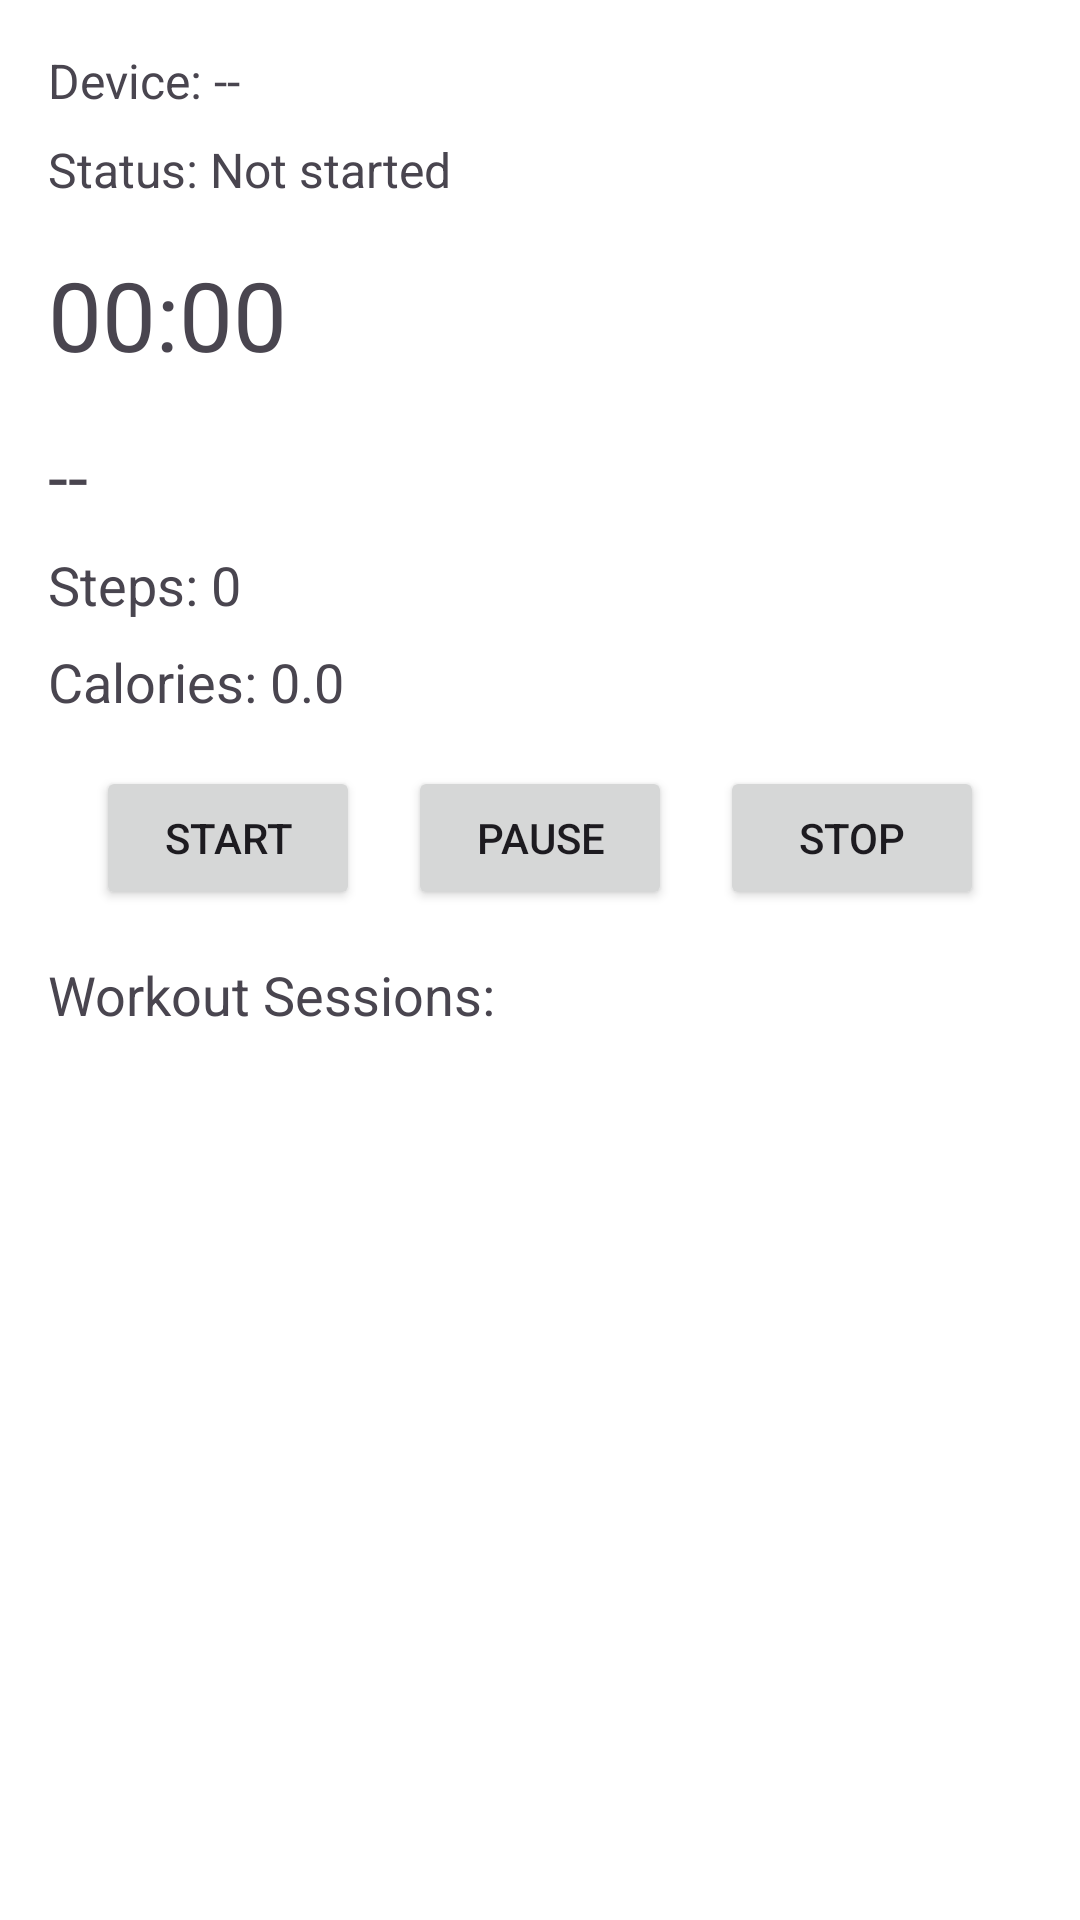

The Android layout XML behind this screen, and the referenced resources:
<!-- AndroidManifest.xml: application theme Theme.SmartGym -->
<!-- res/layout/activity_bt_workout.xml -->
<?xml version="1.0" encoding="utf-8"?>
<LinearLayout xmlns:android="http://schemas.android.com/apk/res/android"
    android:layout_width="match_parent"
    android:layout_height="match_parent"
    android:orientation="vertical"
    android:padding="16dp">

    <TextView
        android:id="@+id/tvDeviceName"
        android:layout_width="wrap_content"
        android:layout_height="wrap_content"
        android:text="Device: --"
        android:textSize="16sp"
        android:layout_marginBottom="8dp" />

    <TextView
        android:id="@+id/tvWorkoutStatus"
        android:layout_width="wrap_content"
        android:layout_height="wrap_content"
        android:text="Status: Not started"
        android:textSize="16sp"
        android:layout_marginBottom="16dp" />

    <TextView
        android:id="@+id/tvTimer"
        android:layout_width="wrap_content"
        android:layout_height="wrap_content"
        android:text="00:00"
        android:textSize="32sp"
        android:layout_marginBottom="16dp" />

    <TextView
        android:id="@+id/tvHrWorkout"
        android:layout_width="wrap_content"
        android:layout_height="wrap_content"
        android:text="--"
        android:textSize="24sp"
        android:layout_marginBottom="8dp" />

    <TextView
        android:id="@+id/tvStepsWorkout"
        android:layout_width="wrap_content"
        android:layout_height="wrap_content"
        android:text="Steps: 0"
        android:textSize="18sp"
        android:layout_marginBottom="8dp" />

    <TextView
        android:id="@+id/tvCalories"
        android:layout_width="wrap_content"
        android:layout_height="wrap_content"
        android:text="Calories: 0.0"
        android:textSize="18sp"
        android:layout_marginBottom="16dp" />

    <LinearLayout
        android:layout_width="match_parent"
        android:layout_height="wrap_content"
        android:orientation="horizontal"
        android:gravity="center_horizontal"
        android:layout_marginBottom="16dp">

        <Button
            android:id="@+id/btnStartWorkout"
            android:layout_width="wrap_content"
            android:layout_height="wrap_content"
            android:text="Start" />

        <Button
            android:id="@+id/btnPauseWorkout"
            android:layout_width="wrap_content"
            android:layout_height="wrap_content"
            android:text="Pause"
            android:layout_marginStart="16dp" />

        <Button
            android:id="@+id/btnStopWorkout"
            android:layout_width="wrap_content"
            android:layout_height="wrap_content"
            android:text="Stop"
            android:layout_marginStart="16dp" />
    </LinearLayout>

    <TextView
        android:layout_width="wrap_content"
        android:layout_height="wrap_content"
        android:text="Workout Sessions:"
        android:textSize="18sp"
        android:layout_marginBottom="8dp" />

    <ScrollView
        android:layout_width="match_parent"
        android:layout_height="0dp"
        android:layout_weight="1">

        <LinearLayout
            android:id="@+id/logContainer"
            android:layout_width="match_parent"
            android:layout_height="wrap_content"
            android:orientation="vertical" />
    </ScrollView>

</LinearLayout>
<!-- resources referenced by this layout -->
<resources>
  <style name="Theme.SmartGym" parent="Theme.Material3.DayNight.NoActionBar">
  
          <item name="android:statusBarColor">?attr/colorPrimary</item>
          <item name="android:navigationBarColor">?attr/colorSurface</item>
  
          <item name="colorPrimary">@color/rc_primary</item>
          <item name="colorOnPrimary">@color/rc_onPrimary</item>
          <item name="colorPrimaryContainer">@color/rc_primaryContainer</item>
          <item name="colorOnPrimaryContainer">@color/rc_onPrimaryContainer</item>
  
          <item name="colorSecondary">@color/rc_secondary</item>
          <item name="colorOnSecondary">@color/rc_onSecondary</item>
          <item name="colorSecondaryContainer">@color/rc_secondaryContainer</item>
          <item name="colorOnSecondaryContainer">@color/rc_onSecondaryContainer</item>
  
          <item name="colorTertiary">@color/rc_tertiary</item>
          <item name="colorOnTertiary">@color/rc_onTertiary</item>
  
          <item name="android:colorBackground">@color/rc_background</item>
          <item name="colorSurface">@color/rc_surface</item>
          <item name="colorOnSurface">@color/rc_onSurface</item>
  
          <item name="colorError">@color/rc_error</item>
          <item name="colorOnError">@color/rc_onError</item>
  
  
      </style>
  <color name="rc_primary">#20C7B1</color>
  <color name="rc_onPrimary">#FFFFFF</color>
  <color name="rc_primaryContainer">#BFEFE7</color>
  <color name="rc_onPrimaryContainer">#00382C</color>
  <color name="rc_secondary">#1F6FEB</color>
  <color name="rc_onSecondary">#FFFFFF</color>
  <color name="rc_secondaryContainer">#D6E9FF</color>
  <color name="rc_onSecondaryContainer">#003355</color>
  <color name="rc_tertiary">#7D6CF2</color>
  <color name="rc_onTertiary">#FFFFFF</color>
  <color name="rc_background">#FFFFFF</color>
  <color name="rc_surface">#FFFFFF</color>
  <color name="rc_onSurface">#121212</color>
  <color name="rc_error">#B3261E</color>
  <color name="rc_onError">#FFFFFF</color>
</resources>
